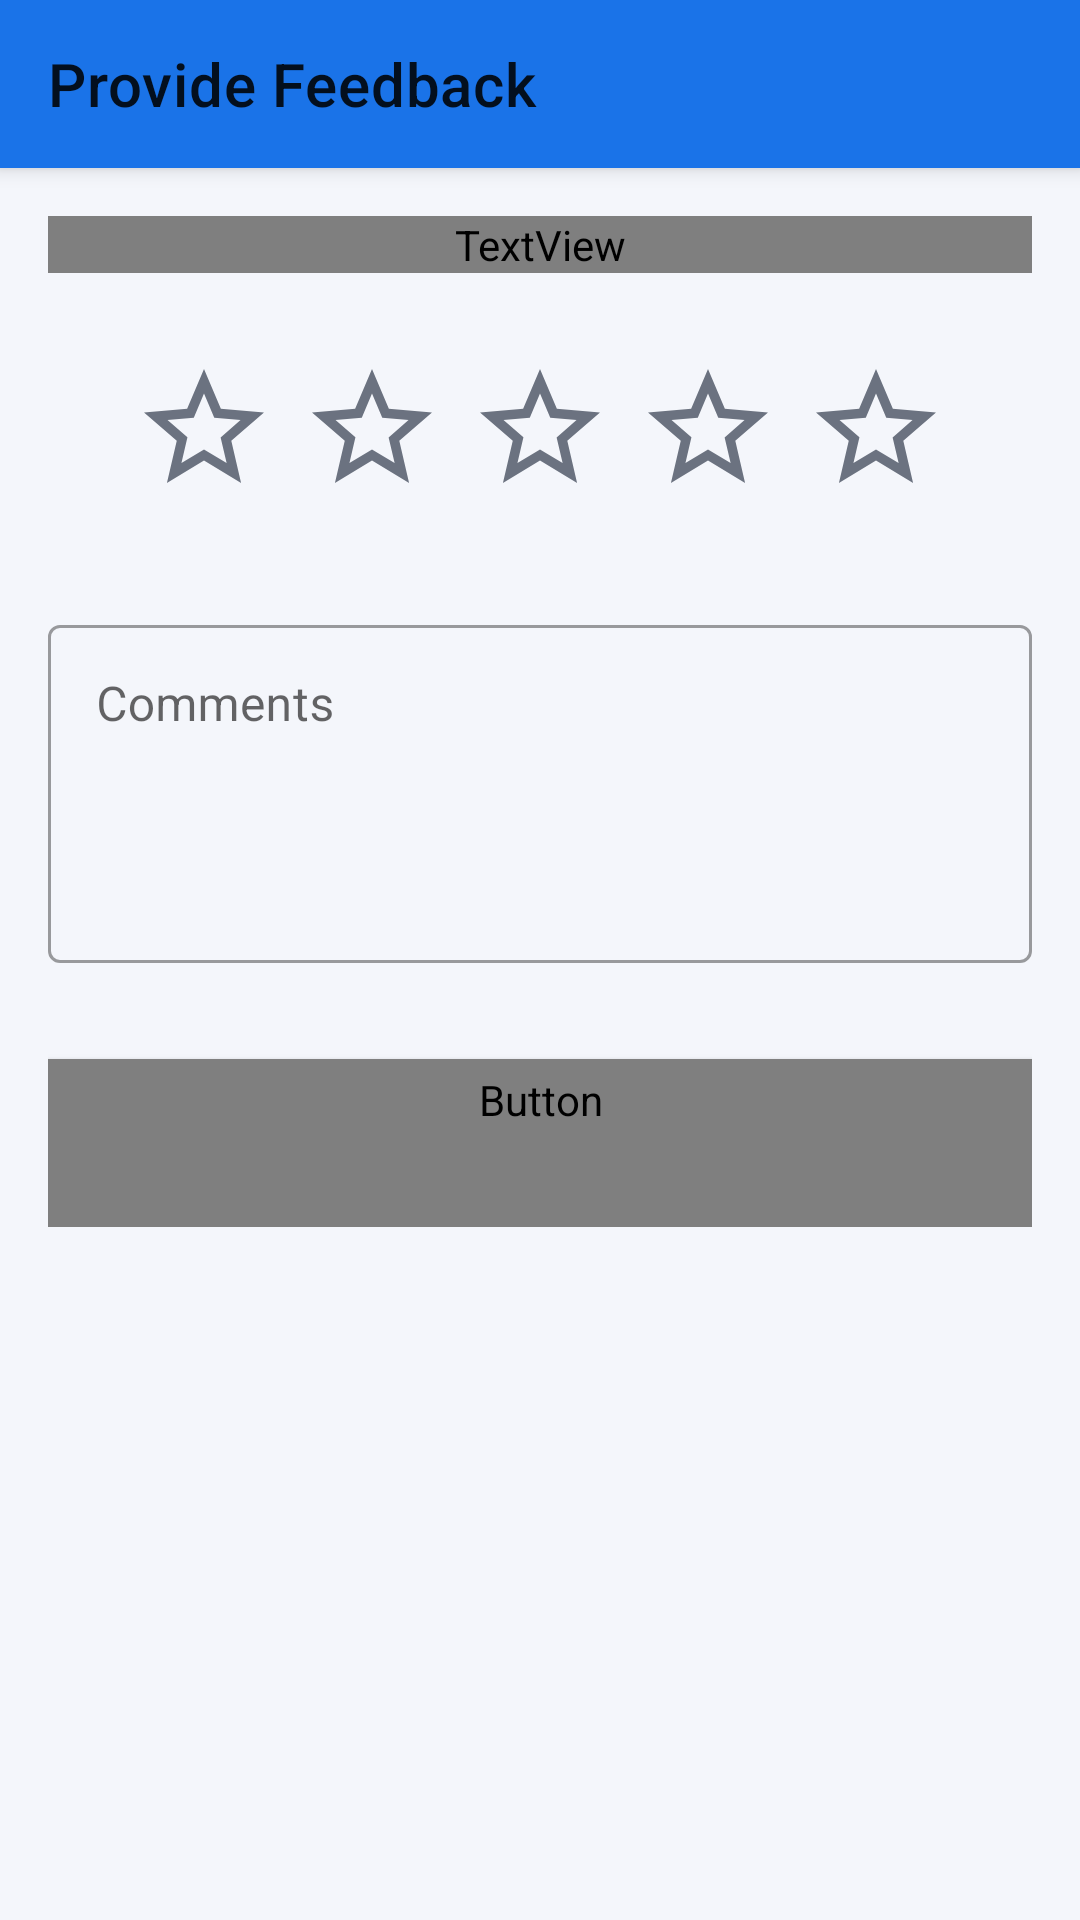

Produce the Android XML layout that renders to this screen, including the resource entries it uses.
<!-- AndroidManifest.xml: application theme Theme.QFix -->
<!-- res/layout/fragment_feedback.xml -->
<?xml version="1.0" encoding="utf-8"?>
<androidx.coordinatorlayout.widget.CoordinatorLayout xmlns:android="http://schemas.android.com/apk/res/android"
    xmlns:app="http://schemas.android.com/apk/res-auto"
    android:layout_width="match_parent"
    android:layout_height="match_parent">

    <com.google.android.material.appbar.AppBarLayout
        android:layout_width="match_parent"
        android:layout_height="wrap_content">

        <com.google.android.material.appbar.MaterialToolbar
            android:id="@+id/toolbar"
            android:layout_width="match_parent"
            android:layout_height="?attr/actionBarSize"
            app:title="@string/provide_feedback"
            app:navigationIcon="@drawable/ic_arrow_back" />

    </com.google.android.material.appbar.AppBarLayout>

    <androidx.core.widget.NestedScrollView
        android:layout_width="match_parent"
        android:layout_height="match_parent"
        app:layout_behavior="@string/appbar_scrolling_view_behavior">

        <LinearLayout
            android:layout_width="match_parent"
            android:layout_height="wrap_content"
            android:orientation="vertical"
            android:padding="16dp">

            <TextView
                android:layout_width="match_parent"
                android:layout_height="wrap_content"
                android:layout_marginBottom="24dp"
                android:fontFamily="@fontsans-serif-medium"
                android:text="@string/rate_your_experience"
                android:textAlignment="center"
                android:textColor="@color/text_primary"
                android:textSize="20sp" />

            <LinearLayout
                android:layout_width="match_parent"
                android:layout_height="wrap_content"
                android:layout_marginBottom="32dp"
                android:gravity="center"
                android:orientation="horizontal">

                <ImageView
                    android:id="@+id/star1"
                    android:layout_width="48dp"
                    android:layout_height="48dp"
                    android:layout_margin="4dp"
                    android:src="@drawable/ic_star_outline"
                    app:tint="@color/text_secondary" />

                <ImageView
                    android:id="@+id/star2"
                    android:layout_width="48dp"
                    android:layout_height="48dp"
                    android:layout_margin="4dp"
                    android:src="@drawable/ic_star_outline"
                    app:tint="@color/text_secondary" />

                <ImageView
                    android:id="@+id/star3"
                    android:layout_width="48dp"
                    android:layout_height="48dp"
                    android:layout_margin="4dp"
                    android:src="@drawable/ic_star_outline"
                    app:tint="@color/text_secondary" />

                <ImageView
                    android:id="@+id/star4"
                    android:layout_width="48dp"
                    android:layout_height="48dp"
                    android:layout_margin="4dp"
                    android:src="@drawable/ic_star_outline"
                    app:tint="@color/text_secondary" />

                <ImageView
                    android:id="@+id/star5"
                    android:layout_width="48dp"
                    android:layout_height="48dp"
                    android:layout_margin="4dp"
                    android:src="@drawable/ic_star_outline"
                    app:tint="@color/text_secondary" />

            </LinearLayout>

            <com.google.android.material.textfield.TextInputLayout
                style="@style/Widget.MaterialComponents.TextInputLayout.OutlinedBox"
                android:layout_width="match_parent"
                android:layout_height="wrap_content"
                android:layout_marginBottom="16dp"
                android:hint="@string/comments"
                app:startIconDrawable="@drawable/ic_comment">

                <com.google.android.material.textfield.TextInputEditText
                    android:id="@+id/commentsEditText"
                    android:layout_width="match_parent"
                    android:layout_height="wrap_content"
                    android:gravity="top"
                    android:inputType="textMultiLine"
                    android:lines="4" />

            </com.google.android.material.textfield.TextInputLayout>

            <Button
                android:id="@+id/submitButton"
                style="@style/Widget.QFix.Button.ElectricBlue"
                android:layout_width="match_parent"
                android:layout_height="wrap_content"
                android:layout_marginTop="16dp"
                android:fontFamily="@fontsans-serif-medium"
                android:text="@string/submit_feedback"
                android:textAllCaps="false" />

        </LinearLayout>

    </androidx.core.widget.NestedScrollView>

</androidx.coordinatorlayout.widget.CoordinatorLayout>
<!-- resources referenced by this layout -->
<resources>
  <color name="text_primary">#0D1117</color>
  <color name="text_secondary">#6B7280</color>
  <!-- drawable ic_star_outline (drawable) -->
  <vector xmlns:android="http://schemas.android.com/apk/res/android"
      android:width="24dp"
      android:height="24dp"
      android:viewportWidth="24"
      android:viewportHeight="24"
      android:tint="?attr/colorOnSurface">
    <path
        android:fillColor="@android:color/white"
        android:pathData="M22,9.24l-7.19,-0.62L12,2 9.19,8.63 2,9.24l5.46,4.73L5.82,21 12,17.27 18.18,21l-1.63,-7.03L22,9.24zM12,15.4l-3.76,2.27 1,-4.28 -3.32,-2.88 4.38,-0.38L12,6.1l1.71,4.04 4.38,0.38 -3.32,2.88 1,4.28L12,15.4z"/>
  </vector>
  <string name="comments">Comments</string>
  <string name="provide_feedback">Provide Feedback</string>
  <string name="rate_your_experience">Rate Your Experience</string>
  <string name="submit_feedback">Submit Feedback</string>
  <style name="Widget.QFix.Button.ElectricBlue" parent="Widget.QFix.Button">
          <item name="backgroundTint">@color/electric_blue</item>
      </style>
  <style name="Theme.QFix" parent="Theme.MaterialComponents.DayNight.NoActionBar">
          
          <item name="colorPrimary">@color/electric_blue</item>
          <item name="colorPrimaryVariant">@color/electric_blue_dark</item>
          <item name="colorOnPrimary">@color/white</item>
          
          
          <item name="colorSecondary">@color/emerald_green</item>
          <item name="colorSecondaryVariant">@color/emerald_green_dark</item>
          <item name="colorOnSecondary">@color/black</item>
          
          
          <item name="android:statusBarColor">?attr/colorPrimaryVariant</item>
          
          
          <item name="android:windowBackground">@color/soft_off_white</item>
      </style>
  <style name="Widget.QFix.Button" parent="Widget.MaterialComponents.Button">
          <item name="android:minHeight">56dp</item>
          <item name="cornerRadius">28dp</item>
          <item name="fontFamily">sans-serif-medium</item>
          <item name="android:textSize">16sp</item>
      </style>
  <color name="electric_blue">#1A73E8</color>
  <color name="electric_blue_dark">#0D47A1</color>
  <color name="white">#FFFFFFFF</color>
  <color name="emerald_green">#00C896</color>
  <color name="emerald_green_dark">#009670</color>
  <color name="black">#FF000000</color>
  <color name="soft_off_white">#F4F6FB</color>
</resources>
